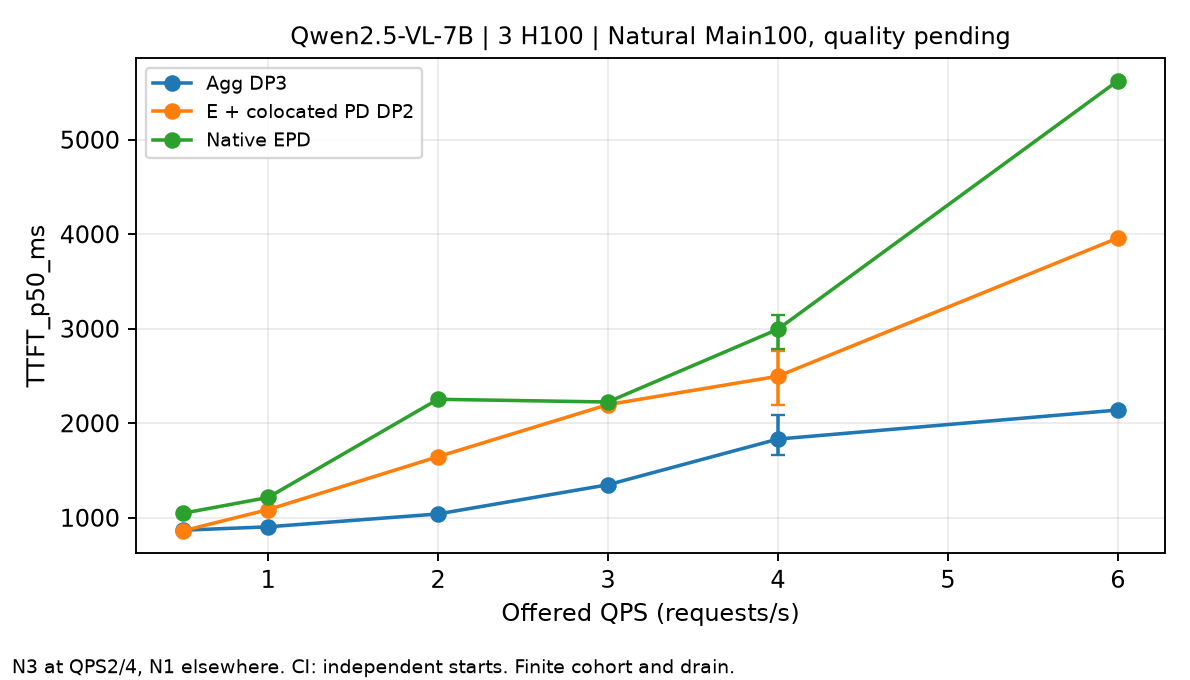

The file beside this chart, header and first rows:
method, QPS, metric, start_count, requests_per_start, start_mean, CI95_low, CI95_high, evidence
agg, 0.5, TTFT_p50_ms, 1, 100, 868.4, , , Actual Natural C3 runtime; full task qua…
agg, 1.0, TTFT_p50_ms, 1, 100, 904.1, , , Actual Natural C3 runtime; full task qua…
agg, 2.0, TTFT_p50_ms, 3, 100, 1040, 1018, 1055, Actual Natural C3 runtime; full task qua…
agg, 3.0, TTFT_p50_ms, 1, 100, 1349, , , Actual Natural C3 runtime; full task qua…
agg, 4.0, TTFT_p50_ms, 3, 100, 1833, 1665, 2083, Actual Natural C3 runtime; full task qua…
agg, 6.0, TTFT_p50_ms, 1, 100, 2140, , , Actual Natural C3 runtime; full task qua…
e_pd, 0.5, TTFT_p50_ms, 1, 100, 861.6, , , Actual Natural C3 runtime; full task qua…
e_pd, 1.0, TTFT_p50_ms, 1, 100, 1086, , , Actual Natural C3 runtime; full task qua…
e_pd, 2.0, TTFT_p50_ms, 3, 100, 1646, 1624, 1672, Actual Natural C3 runtime; full task qua…
e_pd, 3.0, TTFT_p50_ms, 1, 100, 2197, , , Actual Natural C3 runtime; full task qua…
e_pd, 4.0, TTFT_p50_ms, 3, 100, 2497, 2192, 2760, Actual Natural C3 runtime; full task qua…
e_pd, 6.0, TTFT_p50_ms, 1, 100, 3960, , , Actual Natural C3 runtime; full task qua…
native, 0.5, TTFT_p50_ms, 1, 100, 1048, , , Actual Natural C3 runtime; full task qua…
native, 1.0, TTFT_p50_ms, 1, 100, 1215, , , Actual Natural C3 runtime; full task qua…
native, 2.0, TTFT_p50_ms, 3, 100, 2254, 2223, 2279, Actual Natural C3 runtime; full task qua…
native, 3.0, TTFT_p50_ms, 1, 100, 2225, , , Actual Natural C3 runtime; full task qua…
native, 4.0, TTFT_p50_ms, 3, 100, 2995, 2786, 3142, Actual Natural C3 runtime; full task qua…
native, 6.0, TTFT_p50_ms, 1, 100, 5623, , , Actual Natural C3 runtime; full task qua…
